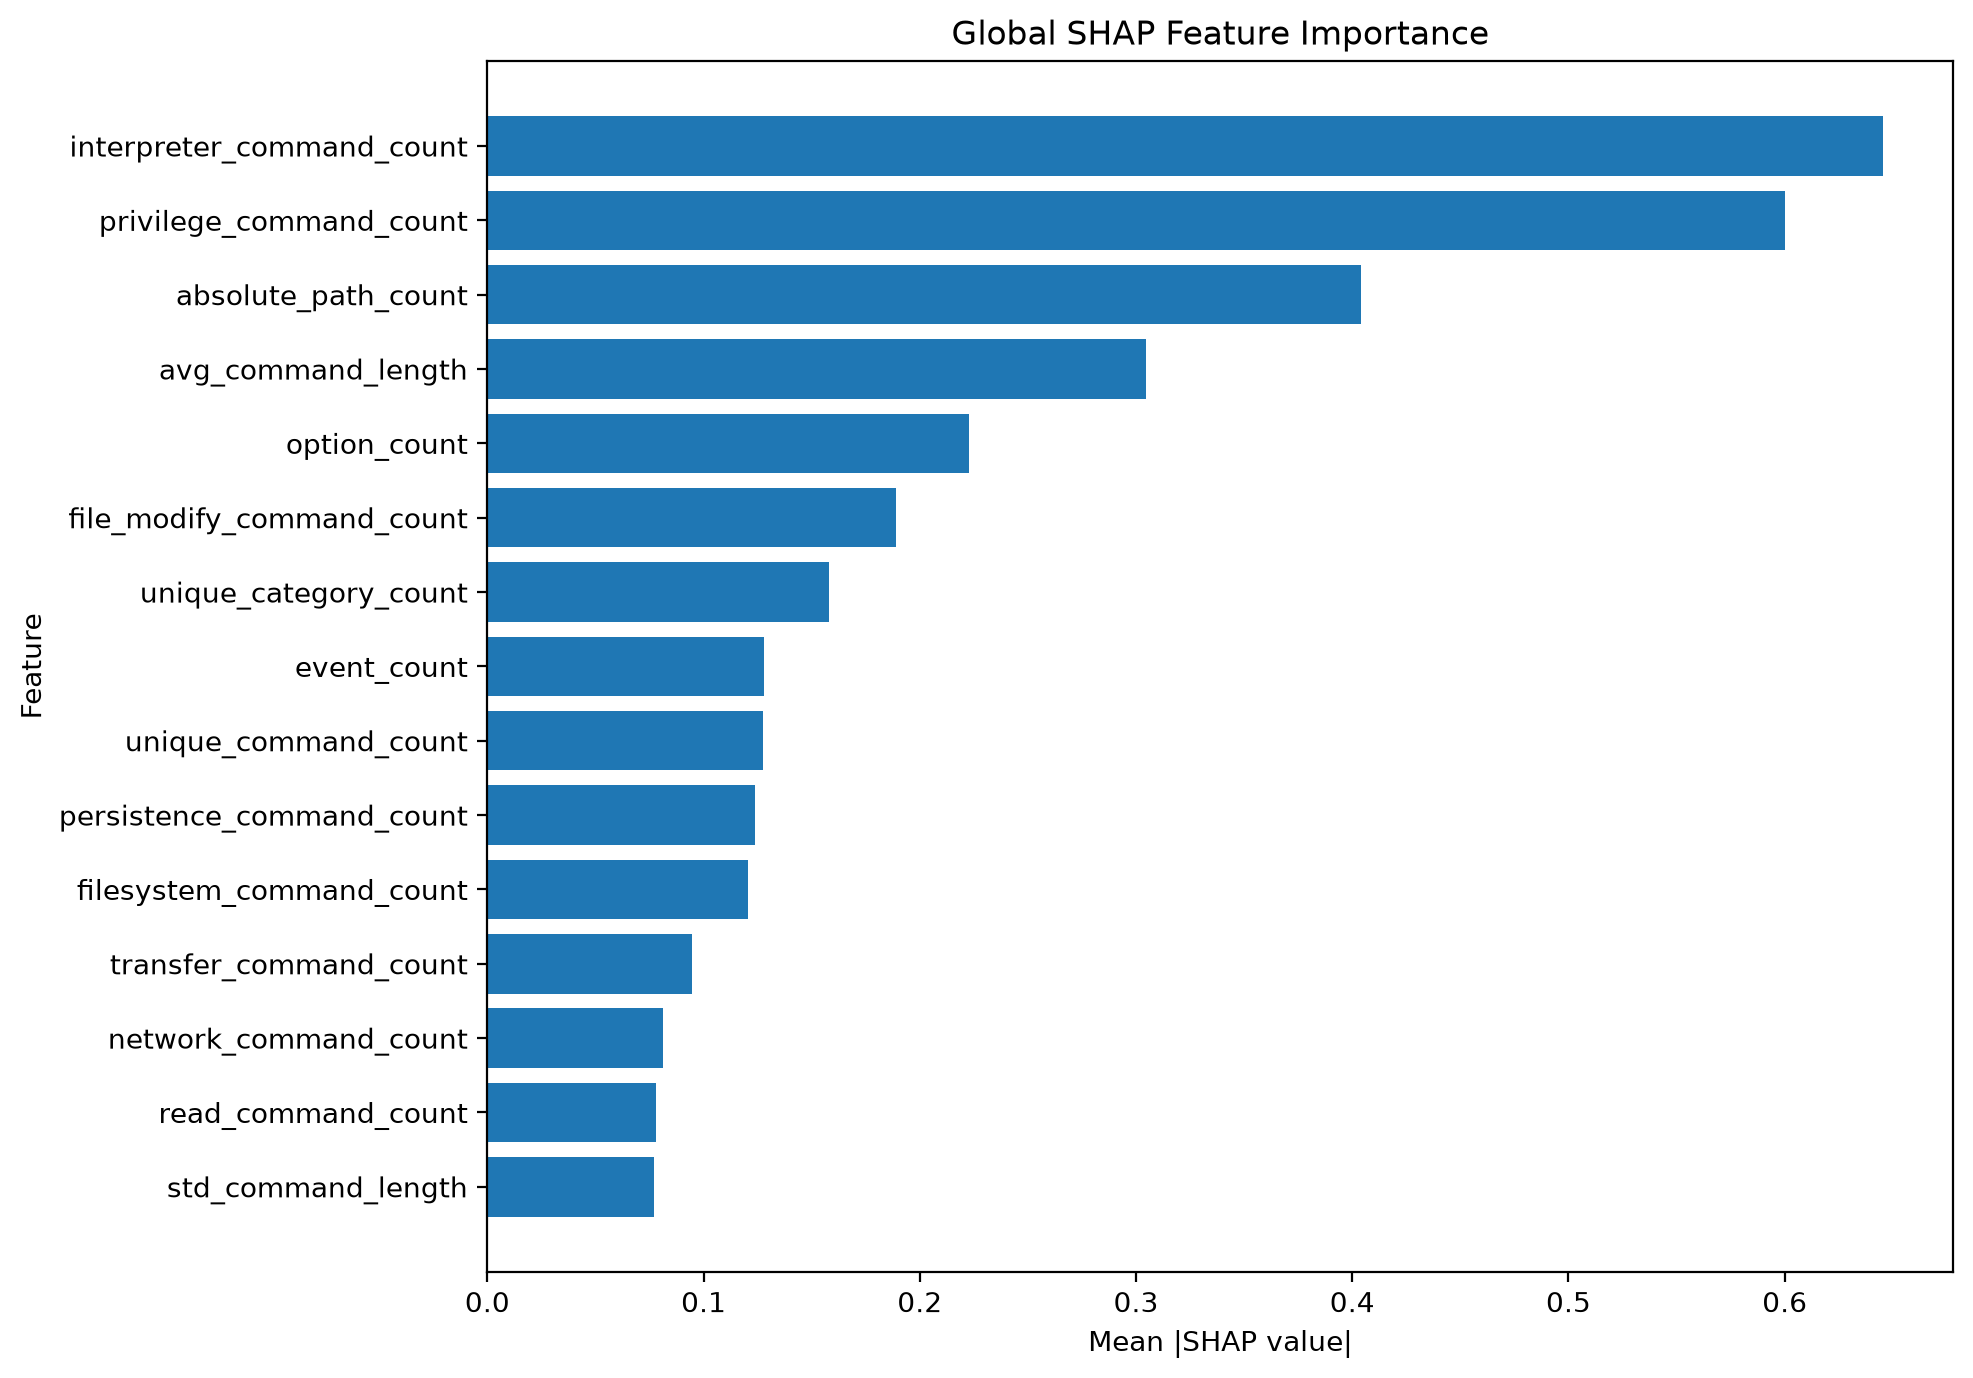

Values plotted in this chart, from the file beside it:
feature, mean_absolute_shap
interpreter_command_count, 0.6456
privilege_command_count, 0.6
absolute_path_count, 0.4038
avg_command_length, 0.3044
option_count, 0.2227
file_modify_command_count, 0.1889
unique_category_count, 0.158
event_count, 0.1282
unique_command_count, 0.1275
persistence_command_count, 0.1237
filesystem_command_count, 0.1203
transfer_command_count, 0.0946
network_command_count, 0.08141
read_command_count, 0.07781
std_command_length, 0.07708
duration_ms, 0.07387
std_command_gap, 0.0725
unique_transition_count, 0.06729
redirection_count, 0.06465
avg_command_gap, 0.06085
max_command_gap, 0.05538
process_command_count, 0.04145
command_diversity, 0.03825
shell_metacharacter_count, 0.0374
system_command_count, 0.03615
min_command_length, 0.0333
identity_command_count, 0.02945
command_count, 0.005704
repeated_command_count, 0.002437
transition_count, 0.0003078
